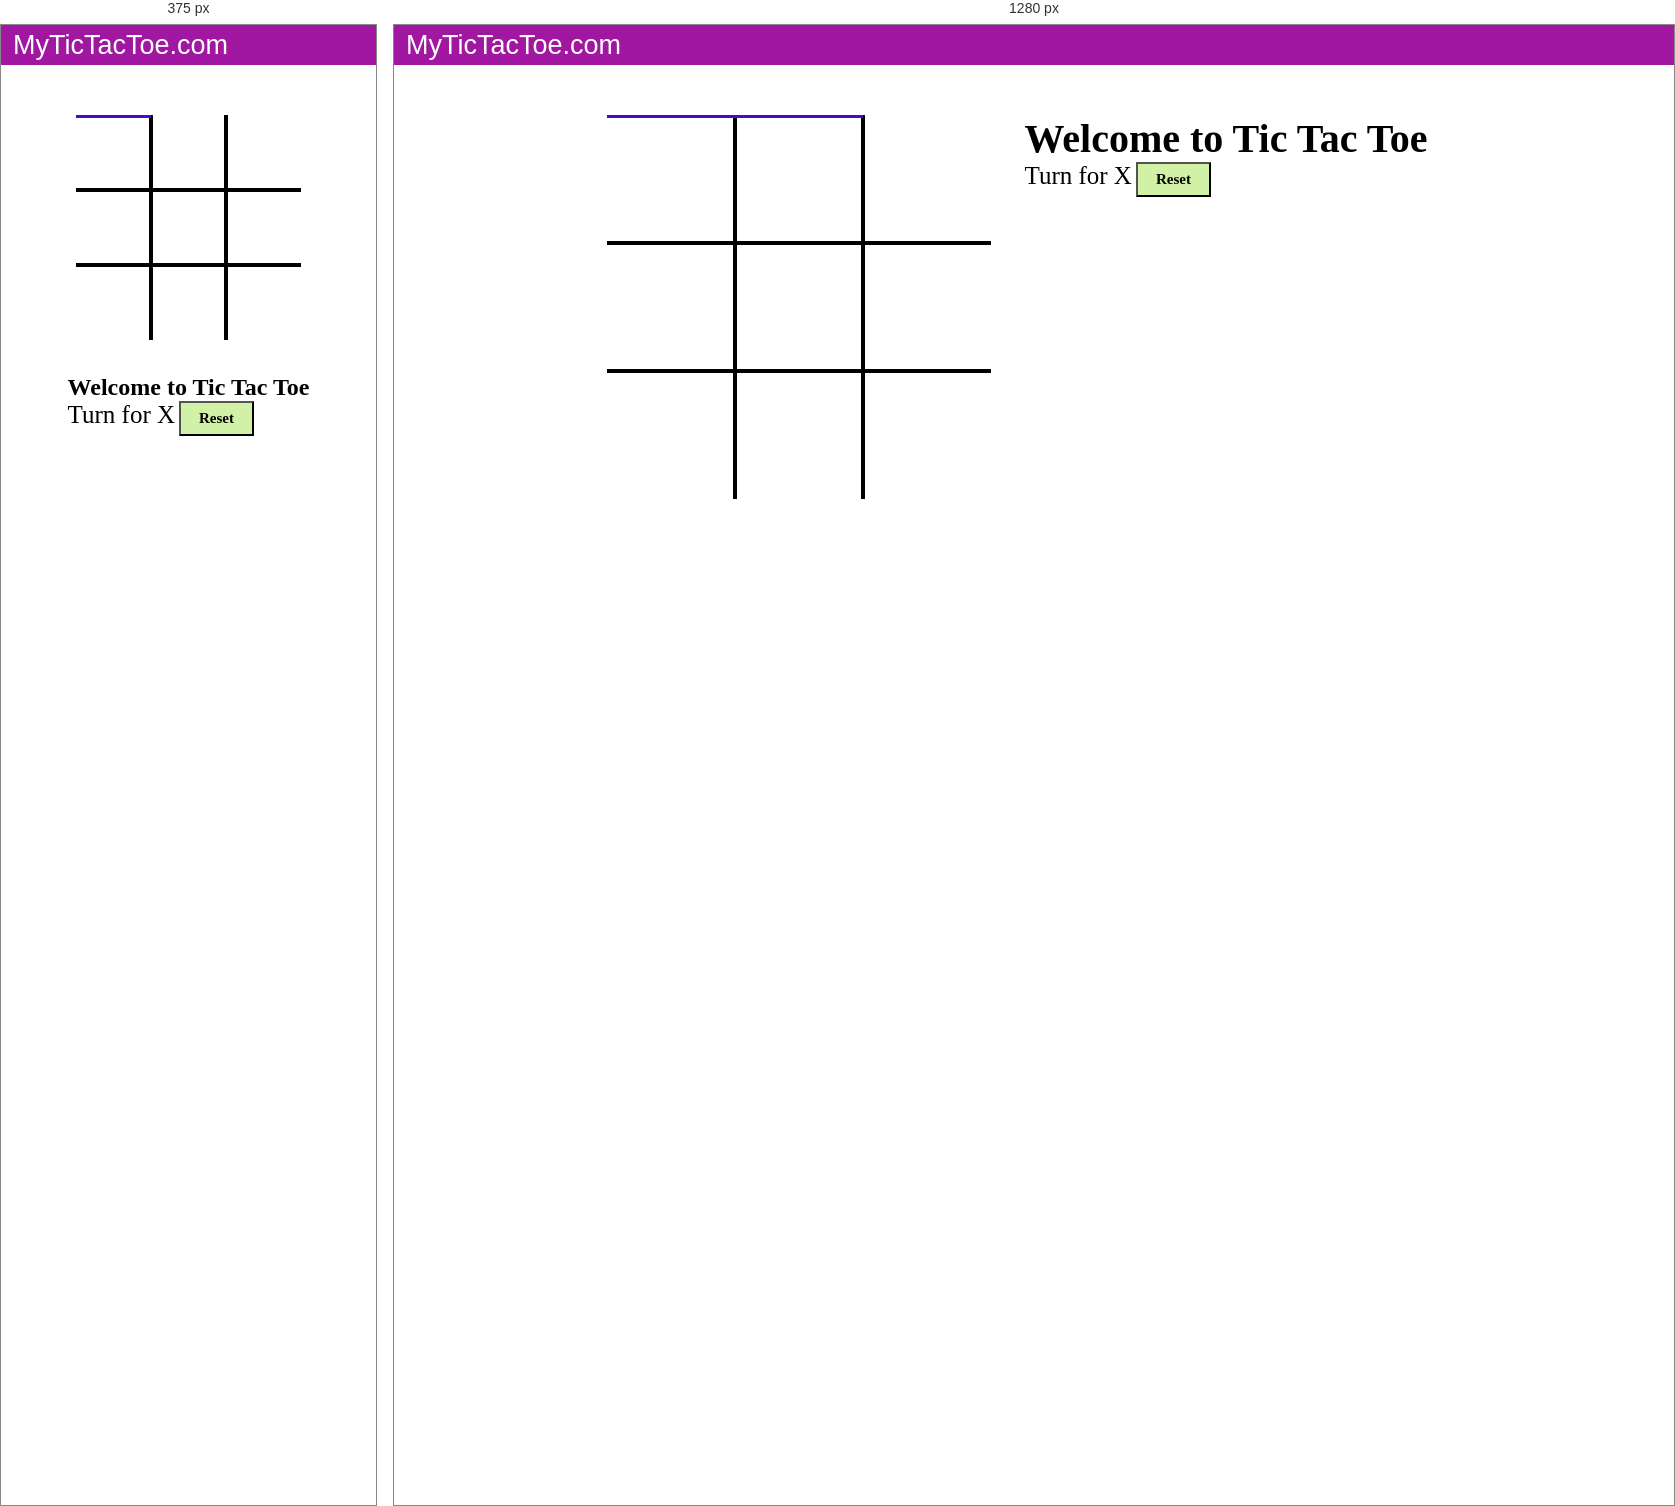
Rendered at 375 px and 1280 px, left to right.

<!-- file: index.html -->
<!DOCTYPE html>
<html lang="en">
<head>
    <meta charset="UTF-8">
    <meta http-equiv="X-UA-Compatible" content="IE=edge">
    <meta name="viewport" content="width=device-width, initial-scale=1.0">
    <title>Tic Tac Toe</title>
    <link rel="stylesheet" href="style.css">
</head>
<body>
    <nav>
        <ul>
            <li>MyTicTacToe.com</li>
        </ul>
    </nav>

    <div class="gameContainer">
        <div class="Container">
            <div class="line"></div>
            <div class="box bt-0 bl-0"><span class="boxtext"></span></div>
            <div class="box bt-0"><span class="boxtext"></span></div>
            <div class="box bt-0 br-0"><span class="boxtext"></span></div>
            <div class="box bl-0"><span class="boxtext"></span></div>
            <div class="box"><span class="boxtext"></span></div>
            <div class="box br-0"><span class="boxtext"></span></div>
            <div class="box bl-0 bb-0"><span class="boxtext"></span></div>
            <div class="box bb-0"><span class="boxtext"></span></div>
            <div class="box bb-0 br-0"><span class="boxtext"></span></div>
            
        </div>
        <div class="gameinfo">
            <h1>Welcome to Tic Tac Toe</h1> 
            <div>
                <span class="info">Turn for X</span>
                <button id="reset">Reset</button>
            </div>
            <div class="imgbox">
                <img src="src/cat.gif" alt="">
            </div>
        </div>
    </div>
    <script src="script.js"></script>
</body>
</html>

/* @media block from style.css */
@media screen and (max-width: 950px)
{
    .gameContainer
    {
        flex-wrap: wrap;
    }
    
    .gameinfo
    {
        margin-top: 34px;
    }

    .gameinfo h1
    {
        font-size: 1.5rem;
    }
    .Container {
        display: grid;
        grid-template-rows: repeat(3, 20vw);
        grid-template-columns: repeat(3, 20vw);
        font-family: 'Roboto', sans-serif;
    }
}